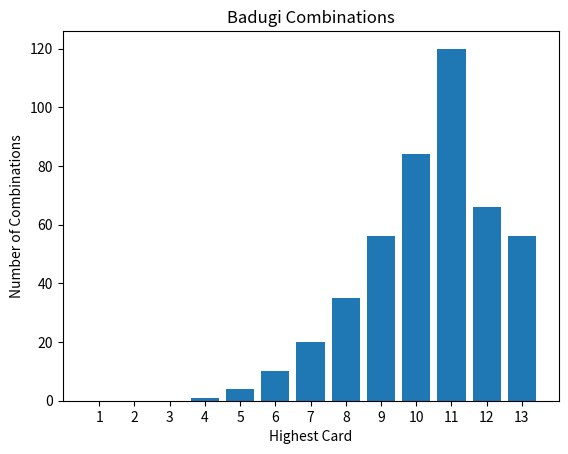

Python code for this plot:
from itertools import combinations
import matplotlib.pyplot as plt

def is_eligible_badugi(hand):
    ranks = list(range(1, 14))  # Ace to King represented by 1 to 13
    
    def is_valid_rank(card):
        return card in ranks

    if 13 in hand:


        king_index = hand.index(13)
        # If there is a King in the hand, check if all other cards are Ace or 8 and below
        king_condition = all(index == king_index or (is_valid_rank(card) and card <= 8) for index, card in enumerate(hand))        
        # Check if the hand has exactly 4 unique cards
        unique_condition = len(set(hand)) == 4
        
        return king_condition and unique_condition

    elif 12 in hand:
        queen_index = hand.index(12)
        
        # Check that every other index has cards of rank 8 or lower
        queen_condition_1 = all(index == queen_index or (is_valid_rank(card) and card <= 8) for index, card in enumerate(hand))
        
        queen_condition_2 = (12 in hand) and (9 in hand) and all((is_valid_rank(card) and card <= 5) for card in hand if card not in {12, 9})

        unique_condition = len(set(hand)) == 4
        
        return (queen_condition_1 or queen_condition_2) and unique_condition

    else:
        # If there is neither King nor Queen, check if the hand has exactly 4 unique cards
        return len(set(hand)) == 4
def generate_badugi_combinations():
    all_cards = list(range(1, 14))  # Ace to King represented by 1 to 13
    pat_badugi_combinations = []

    for combo in combinations(all_cards, 4):
        hand = combo
        if is_eligible_badugi(hand):
            pat_badugi_combinations.append(hand)

    return pat_badugi_combinations

def group_by_highest_card(combinations):
    grouped_combinations = {}
    for combo in combinations:
        highest_card = max(combo)
        if highest_card not in grouped_combinations:
            grouped_combinations[highest_card] = [combo]
        else:
            grouped_combinations[highest_card].append(combo)

    return grouped_combinations

def main():
    pat_badugis = generate_badugi_combinations()
    
    # Pre-sort the combinations based on the logic you want
    sorted_badugis = sorted(pat_badugis, key=lambda x: (x[3], x[2], x[1], x[0]))

    grouped_combinations = group_by_highest_card(sorted_badugis)

    # Extract x and y coordinates for plotting
    x_coords = list(range(1, 14))
    y_coords = [len(grouped_combinations.get(card, [])) for card in x_coords]

    # Plotting
    plt.bar(x_coords, y_coords, tick_label=x_coords)
    plt.xlabel('Highest Card')
    plt.ylabel('Number of Combinations')
    plt.title('Badugi Combinations')

    plt.show()


if __name__ == "__main__":
    main()
